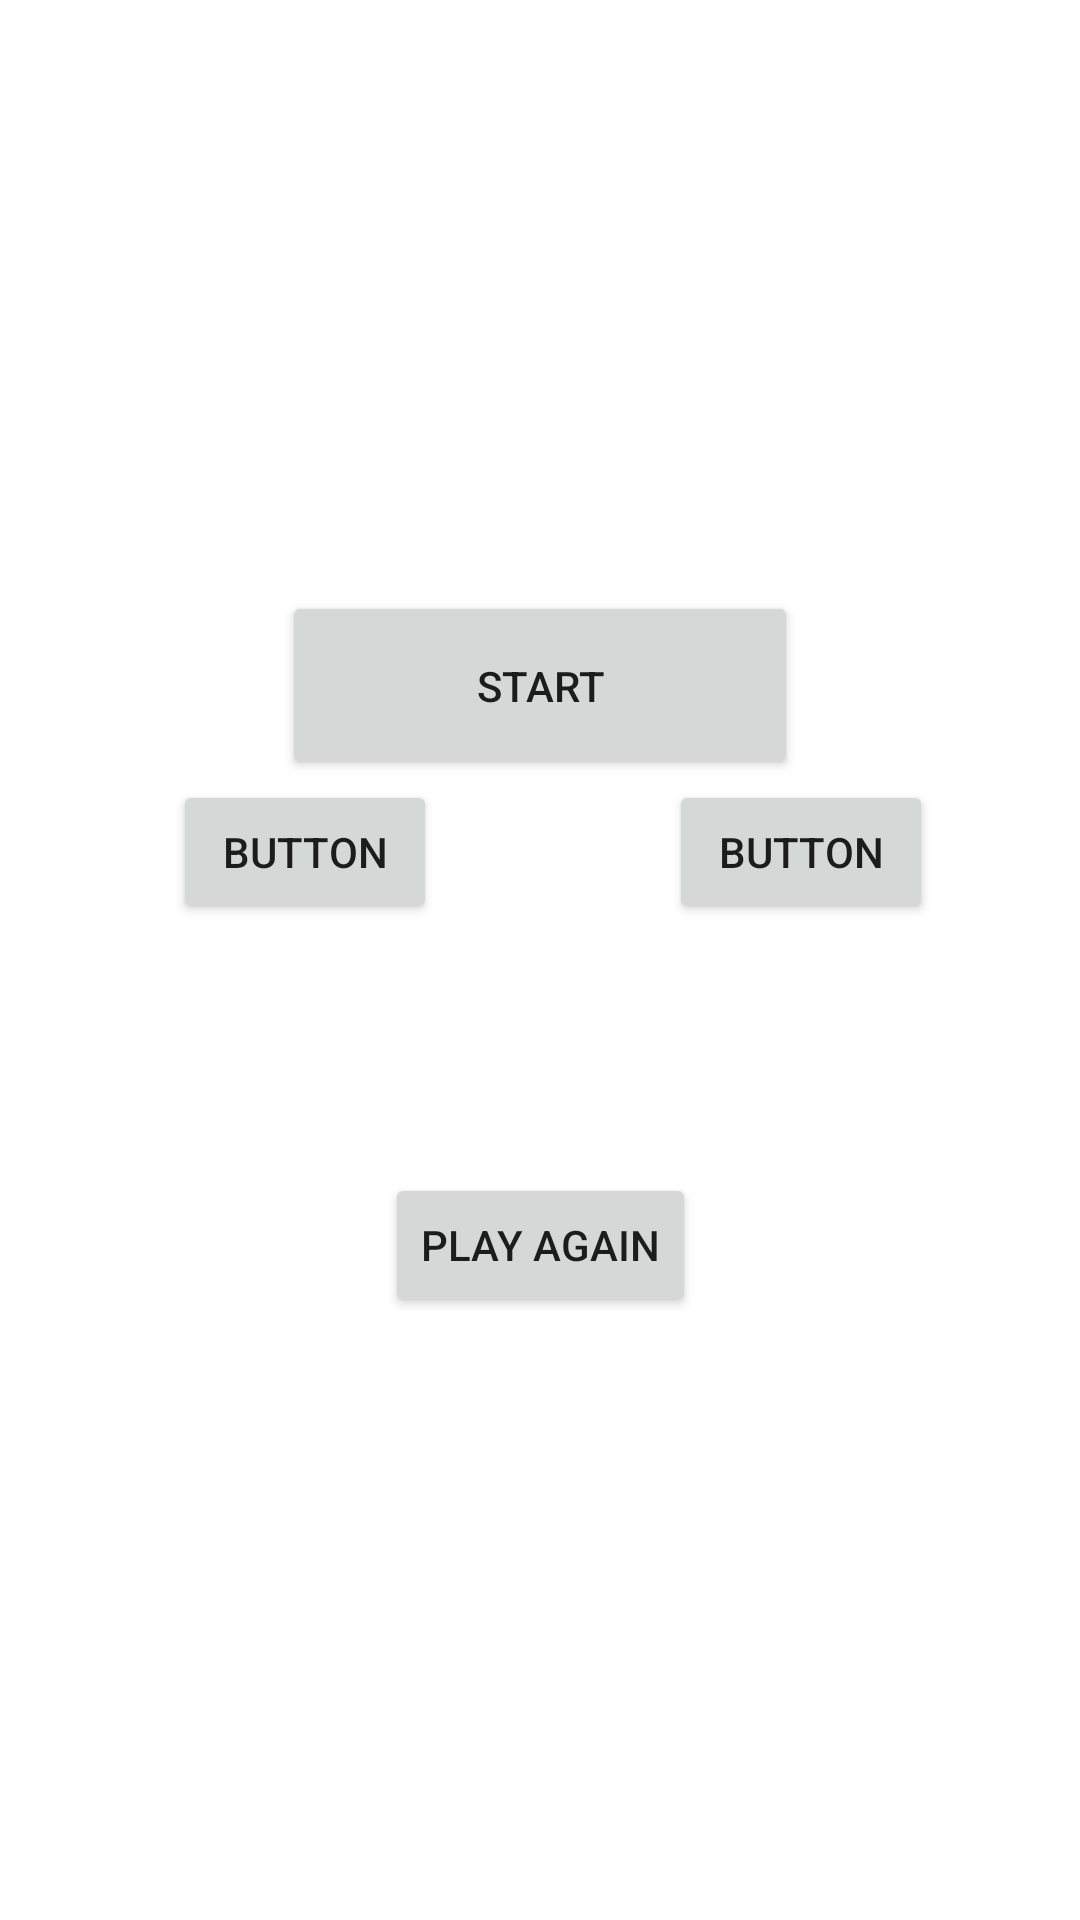

The Android layout XML behind this screen, and the referenced resources:
<!-- AndroidManifest.xml: application theme Theme.A3Riddhi -->
<!-- res/layout/fragment_quiz_fragment.xml -->
<?xml version="1.0" encoding="utf-8"?>
<androidx.constraintlayout.widget.ConstraintLayout xmlns:android="http://schemas.android.com/apk/res/android"
    xmlns:app="http://schemas.android.com/apk/res-auto"
    xmlns:tools="http://schemas.android.com/tools"
    android:layout_width="match_parent"
    android:layout_height="match_parent"
    tools:context=".ui.fragments.QuizFragment">

    

    <TextView
        android:id="@+id/tvQuestion"
        android:layout_width="284dp"
        android:layout_height="40dp"
        android:layout_marginTop="136dp"
        android:textAlignment="center"
        android:textSize="20sp"
        app:layout_constraintEnd_toEndOf="parent"
        app:layout_constraintHorizontal_bias="0.497"
        app:layout_constraintStart_toStartOf="parent"
        app:layout_constraintTop_toTopOf="parent" />

    <Button
        android:id="@+id/btnOptA"
        android:layout_width="wrap_content"
        android:layout_height="wrap_content"
        android:layout_marginTop="84dp"
        android:text="Button"
        app:layout_constraintEnd_toStartOf="@+id/btnOptB"
        app:layout_constraintHorizontal_bias="0.427"
        app:layout_constraintStart_toStartOf="parent"
        app:layout_constraintTop_toBottomOf="@+id/tvQuestion" />

    <Button
        android:id="@+id/btnOptB"
        android:layout_width="wrap_content"
        android:layout_height="wrap_content"
        android:layout_marginTop="84dp"
        android:text="Button"
        app:layout_constraintEnd_toEndOf="parent"
        app:layout_constraintHorizontal_bias="0.82"
        app:layout_constraintStart_toStartOf="parent"
        app:layout_constraintTop_toBottomOf="@+id/tvQuestion" />

    <TextView
        android:id="@+id/tvScore"
        android:layout_width="281dp"
        android:layout_height="39dp"
        android:layout_marginTop="24dp"
        android:textAlignment="center"
        android:textSize="20sp"
        app:layout_constraintEnd_toEndOf="parent"
        app:layout_constraintStart_toStartOf="parent"
        app:layout_constraintTop_toBottomOf="@+id/btnOptA" />

    <Button
        android:id="@+id/btnPlayAgain"
        android:layout_width="wrap_content"
        android:layout_height="wrap_content"
        android:layout_marginTop="20dp"
        android:text="@string/play_again"
        app:layout_constraintEnd_toEndOf="parent"
        app:layout_constraintStart_toStartOf="parent"
        app:layout_constraintTop_toBottomOf="@+id/tvScore" />

    <Button
        android:id="@+id/btnStart"
        android:layout_width="172dp"
        android:layout_height="63dp"
        android:layout_marginTop="21dp"
        android:text="Start"
        app:layout_constraintEnd_toEndOf="parent"
        app:layout_constraintStart_toStartOf="parent"
        app:layout_constraintTop_toBottomOf="@+id/tvQuestion" />

</androidx.constraintlayout.widget.ConstraintLayout>
<!-- resources referenced by this layout -->
<resources>
  <string name="play_again">Play Again</string>
  <style name="Theme.A3Riddhi" parent="Theme.MaterialComponents.DayNight.DarkActionBar">
          
          <item name="colorPrimary">@color/purple_500</item>
          <item name="colorPrimaryVariant">@color/purple_700</item>
          <item name="colorOnPrimary">@color/white</item>
          
          <item name="colorSecondary">@color/teal_200</item>
          <item name="colorSecondaryVariant">@color/teal_700</item>
          <item name="colorOnSecondary">@color/black</item>
          
          <item name="android:statusBarColor" tools:targetApi="l">?attr/colorPrimaryVariant</item>
          
      </style>
  <!-- not gathered from this repository: default colours our renderer supplied (Android Studio template values) -->
  <color name="purple_500">#FF6200EE</color>
  <color name="purple_700">#FF3700B3</color>
  <color name="teal_200">#FF03DAC5</color>
  <color name="teal_700">#FF018786</color>
  <color name="black">#FF000000</color>
  <color name="white">#FFFFFFFF</color>
</resources>
